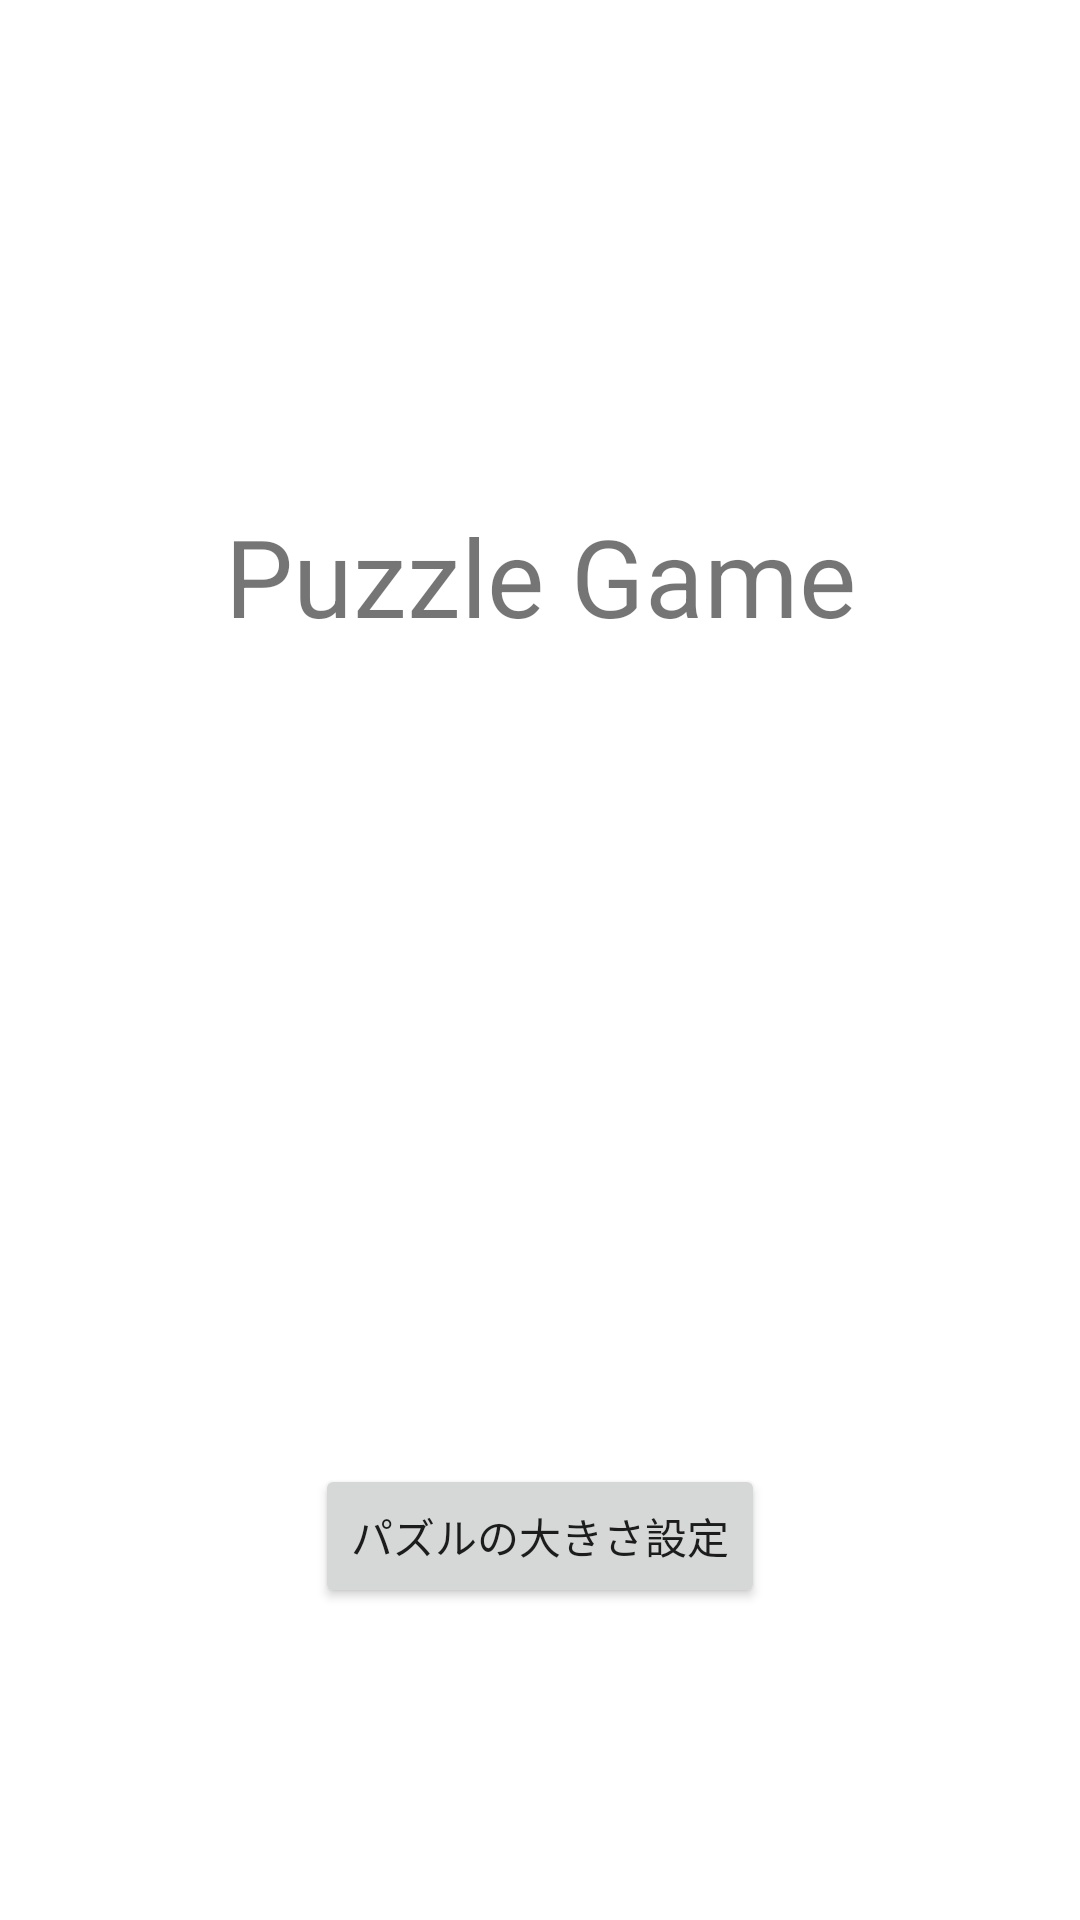

This screen was rendered from an Android layout file. Write that file and the resources it references.
<!-- AndroidManifest.xml: application theme Theme.KillingTime -->
<!-- res/layout/activity_main.xml -->
<?xml version="1.0" encoding="utf-8"?>
<LinearLayout xmlns:android="http://schemas.android.com/apk/res/android"
    xmlns:tools="http://schemas.android.com/tools"
    android:layout_width="match_parent"
    android:layout_height="match_parent"
    android:orientation="vertical"
    android:weightSum="5"
    tools:context=".MainActivity">

    <TextView
        android:layout_width="match_parent"
        android:layout_height="0dp"
        android:layout_weight="3"
        android:gravity="center"
        android:text="@string/text_title"
        android:textSize="36sp"></TextView>

    <LinearLayout
        android:layout_width="match_parent"
        android:layout_height="0dp"
        android:layout_weight="2"
        android:gravity="center">

        <Button
            android:layout_width="wrap_content"
            android:layout_height="wrap_content"
            android:onClick="tapSetting"
            android:text="@string/text_setting"></Button>

    </LinearLayout>

</LinearLayout>
<!-- resources referenced by this layout -->
<resources>
  <string name="text_setting">パズルの大きさ設定</string>
  <string name="text_title">Puzzle Game</string>
  <style name="Theme.KillingTime" parent="Theme.MaterialComponents.DayNight.DarkActionBar">
          
          <item name="colorPrimary">@color/purple_500</item>
          <item name="colorPrimaryVariant">@color/purple_700</item>
          <item name="colorOnPrimary">@color/white</item>
          
          <item name="colorSecondary">@color/teal_200</item>
          <item name="colorSecondaryVariant">@color/teal_700</item>
          <item name="colorOnSecondary">@color/black</item>
          
          <item name="android:statusBarColor" tools:targetApi="l">?attr/colorPrimaryVariant</item>
          
      </style>
  <!-- not gathered from this repository: default colours our renderer supplied (Android Studio template values) -->
  <color name="purple_500">#FF6200EE</color>
  <color name="purple_700">#FF3700B3</color>
  <color name="teal_200">#FF03DAC5</color>
  <color name="teal_700">#FF018786</color>
  <color name="black">#FF000000</color>
  <color name="white">#FFFFFFFF</color>
</resources>
